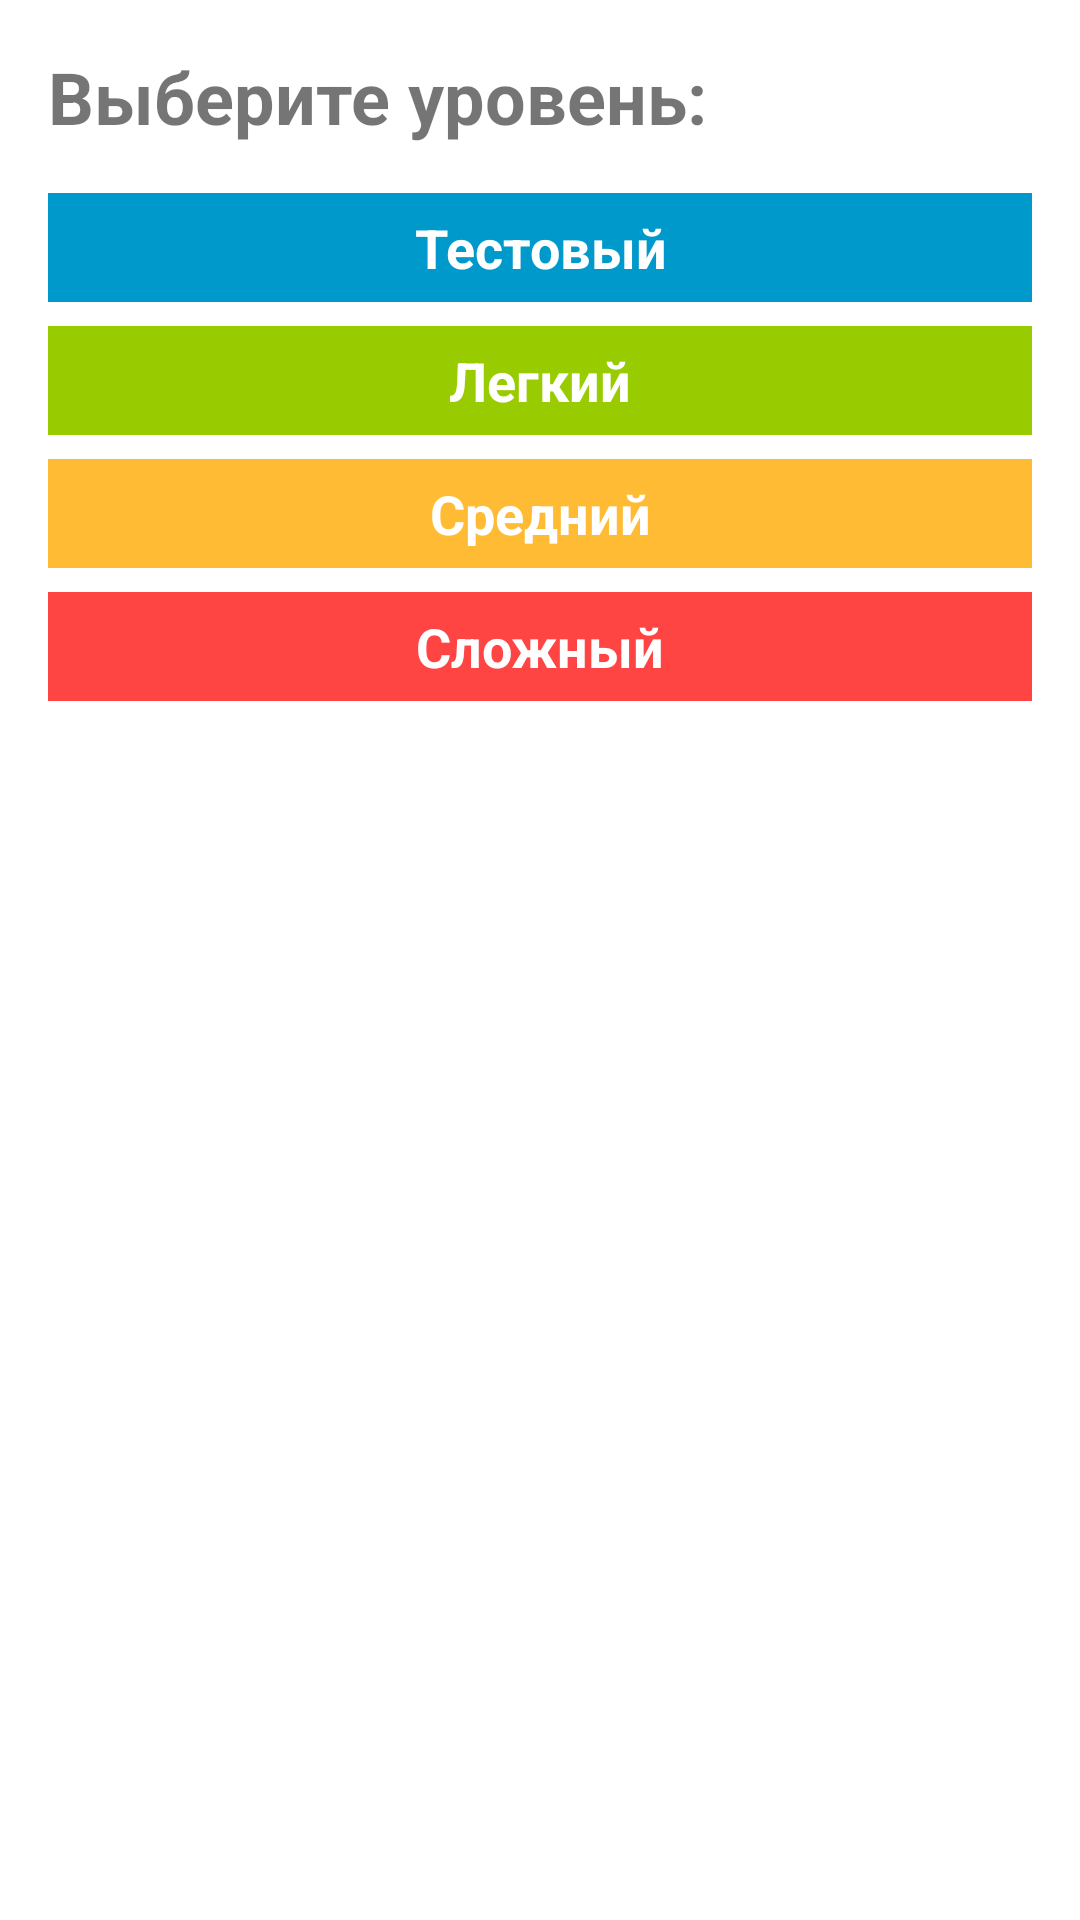

Layout XML and referenced resources for this Android screen:
<!-- AndroidManifest.xml: application theme Theme.Composition -->
<!-- res/layout/fragment_choose_level.xml -->
<?xml version="1.0" encoding="utf-8"?>
<LinearLayout xmlns:android="http://schemas.android.com/apk/res/android"
    android:layout_width="match_parent"
    android:layout_height="match_parent"
    android:orientation="vertical">

    <TextView
        android:id="@+id/tv_title"
        android:layout_width="match_parent"
        android:layout_height="wrap_content"
        android:layout_margin="16dp"
        android:text="@string/game_level"
        android:textSize="24sp"
        android:textStyle="bold" />

    <TextView
        android:id="@+id/tv_test"
        style="@style/GameLevelTV"
        android:layout_width="match_parent"
        android:layout_height="wrap_content"
        android:background="@android:color/holo_blue_dark"
        android:text="@string/test_level" />

    <TextView
        android:id="@+id/tv_easy"
        style="@style/GameLevelTV"
        android:layout_width="match_parent"
        android:layout_height="wrap_content"
        android:background="@android:color/holo_green_light"
        android:text="@string/easy_level" />

    <TextView
        android:id="@+id/tv_normal"
        style="@style/GameLevelTV"
        android:layout_width="match_parent"
        android:layout_height="wrap_content"
        android:background="@android:color/holo_orange_light"
        android:text="@string/middle_level" />

    <TextView
        android:id="@+id/tv_hard"
        style="@style/GameLevelTV"
        android:layout_width="match_parent"
        android:layout_height="wrap_content"
        android:background="@android:color/holo_red_light"
        android:text="@string/hard_level" />


</LinearLayout>
<!-- resources referenced by this layout -->
<resources>
  <string name="easy_level">Легкий</string>
  <string name="game_level">Выберите уровень:</string>
  <string name="hard_level">Сложный</string>
  <string name="middle_level">Средний</string>
  <string name="test_level">Тестовый</string>
  <style name="GameLevelTV">
          <item name="android:layout_marginBottom">8dp</item>
          <item name="android:textStyle">bold</item>
          <item name="android:textColor">@color/white</item>
          <item name="android:gravity">center</item>
          <item name="android:textSize">18sp</item>
          <item name="android:padding">6dp</item>
          <item name="android:layout_marginEnd">16dp</item>
          <item name="android:layout_marginStart">16dp</item>
  
      </style>
  <style name="Theme.Composition" parent="Theme.MaterialComponents.DayNight.DarkActionBar">
          
          <item name="colorPrimary">@color/purple_500</item>
          <item name="colorPrimaryVariant">@color/purple_700</item>
          <item name="colorOnPrimary">@color/white</item>
          
          <item name="colorSecondary">@color/teal_200</item>
          <item name="colorSecondaryVariant">@color/teal_700</item>
          <item name="colorOnSecondary">@color/black</item>
          
          <item name="android:statusBarColor" tools:targetApi="l">?attr/colorPrimaryVariant</item>
          
      </style>
  <!-- not gathered from this repository: default colours our renderer supplied (Android Studio template values) -->
  <color name="purple_500">#FF6200EE</color>
  <color name="purple_700">#FF3700B3</color>
  <color name="teal_200">#FF03DAC5</color>
  <color name="teal_700">#FF018786</color>
  <color name="black">#FF000000</color>
  <color name="white">#FFFFFFFF</color>
</resources>
